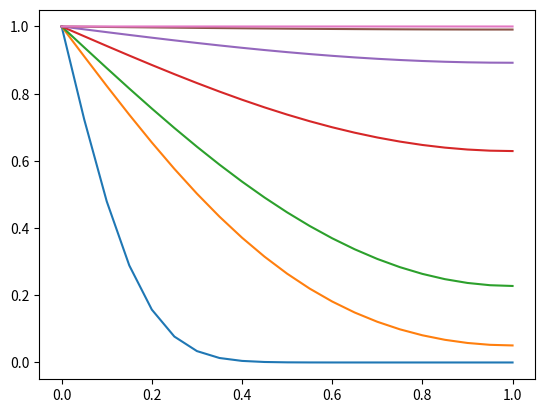
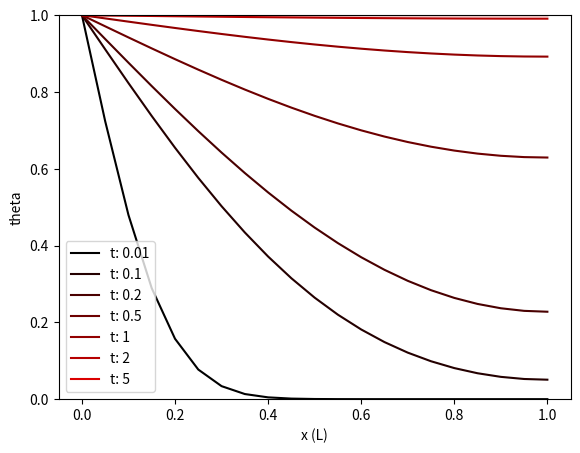

Source code (Python) for these figures, in order:
# [redacted]
#### 9/15/14
# [redacted]
#### PROJECT 1, PROBLEM 5

import numpy as np
# For pi
import math
# for plotting
import matplotlib.pylab as plt

thetasum = lambda x, n, t : (np.sin(((2*n+1)*np.pi*x)/(2*L))*np.exp(-1*(((2*n+1)**2)*(np.pi**2)*alpha*t)/(4*L**2)))/((2*n+1)*math.pi)

#### Part (a), use for loops

## Initialize default values
L = 1
alpha = 1
nmax = 50
theta0 = 1

## Initialize arrays
t = [0.01,0.1,0.2,0.5,1,2,5]
n = np.arange(0,nmax+1)
dx = 0.05
xeval = list(np.arange(0,L+dx,dx))
thetas = np.zeros((len(t),len(xeval)))

## Loop through and solve
for tn in t:
	tx = t.index(tn)
	for xn in xeval:
		xx = xeval.index(xn)
		thetanow = 0
		for nn in n:
			thetanow = thetanow + thetasum(xn,nn,tn)
		thetas[tx,xx] = theta0*(1-4*thetanow)

## Loop through and plot
for p in np.arange(0,len(thetas[:,1])):
	plt.plot(xeval,thetas[p,:])

plt.show()


#### Part (b), do summation with matrix capabilities

## Initialize default values
L = 1
alpha = 1
nmax = 50
theta0 = 1

## Initialize arrays
t = [0.01,0.1,0.2,0.5,1,2,5]
colors = ()
for a in np.arange(0,len(t)): colors = colors + ([(float(a)/(len(t))),0,0],)

n = np.arange(0,nmax+1)
dx = 0.05
xeval = list(np.arange(0,L+dx,dx))
thetas = np.zeros((len(t),len(xeval)))

## Loop through and solve
for tn in t:
	tx = t.index(tn)
	for xn in xeval:
		xx = xeval.index(xn)
		thetas[tx,xx] = theta0*(1-4*np.sum(thetasum(xn,n,tn)))

## Loop through and plot
fig = plt.figure()
axes = fig.add_axes([0.1, 0.1, 0.8, 0.8])
axes.set_xlabel('x (L)')
axes.set_ylabel('theta')
for p in np.arange(0,len(thetas[:,1])):
	axes.plot(xeval,thetas[p,:],color = colors[p],label = "t: " + str(t[p]))

axes.legend()
plt.ylim((0,1))
plt.show()

### Both plots show the same result.  Since x = 0 is kept at a constant temp, it makes sense
### that all the lines converge on x = 0, theta = 1.  As time goes on, the whole rod slowly heats
### with the portion closer to the heat source heating faster than the portion that is not insulated

